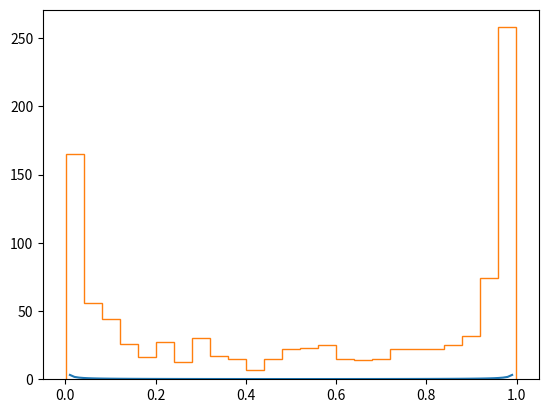

Source code (Python): (Note: this script raises an exception after producing the figure.)
# From https://towardsdatascience.com/mcmc-intuition-for-everyone-5ae79fff22b1
#
import random
import numpy as np
# import pylab as pl
import matplotlib as mpl
# mpl.use('TkAgg')
import matplotlib.pyplot as plt
import scipy.special as ss
# %matplotlib inline
# pl.rcParams['figure.figsize'] = (17.0, 4.0)


# Lets define our Beta Function to generate s for any particular state. We don't care for the normalizing constant here.
def beta_s(w, a, b):
    return w**(a-1)*(1-w)**(b-1)


# This Function returns True if the coin with probability P of heads comes heads when flipped.
def random_coin(p):
    unif = random.uniform(0, 1)
    if unif >= p:
        return False
    else:
        return True


# This Function runs the MCMC chain for Beta Distribution.
def beta_mcmc(N_hops, a, b):
    states = []
    cur = random.uniform(0, 1)
    for i in range(0, N_hops):
        states.append(cur)
        next = random.uniform(0, 1)
        ap = min(beta_s(next, a, b)/beta_s(cur, a, b), 1) # Calculate the acceptance probability
        if random_coin(ap):
            cur = next
    return states[-1000:] # Returns the last 100 states of the chain


# Actual Beta PDF.
def beta(a, b, i):
    e1 = ss.gamma(a + b)
    e2 = ss.gamma(a)
    e3 = ss.gamma(b)
    e4 = i ** (a - 1)
    e5 = (1 - i) ** (b - 1)
    return (e1 / (e2 * e3)) * e4 * e5


# Create a function to plot Actual Beta PDF with the Beta Sampled from MCMC Chain.
def plot_beta(a, b):
    Ly = []
    Lx = []
    i_list = np.mgrid[0:1:100j]
    for i in i_list:
        Lx.append(i)
        Ly.append(beta(a, b, i))
    plt.plot(Lx, Ly, label="Real Distribution: a=" + str(a) + ", b=" + str(b))
    plt.hist(
        beta_mcmc(100000, a, b),
        normed=True,
        bins=25,
        histtype='step',
        label="Simulated_MCMC: a=" + str(a) + ", b=" + str(b),
    )
    plt.legend()
    plt.show()


plot_beta(0.1, 0.1)
plot_beta(1, 1)
plot_beta(2, 3)
